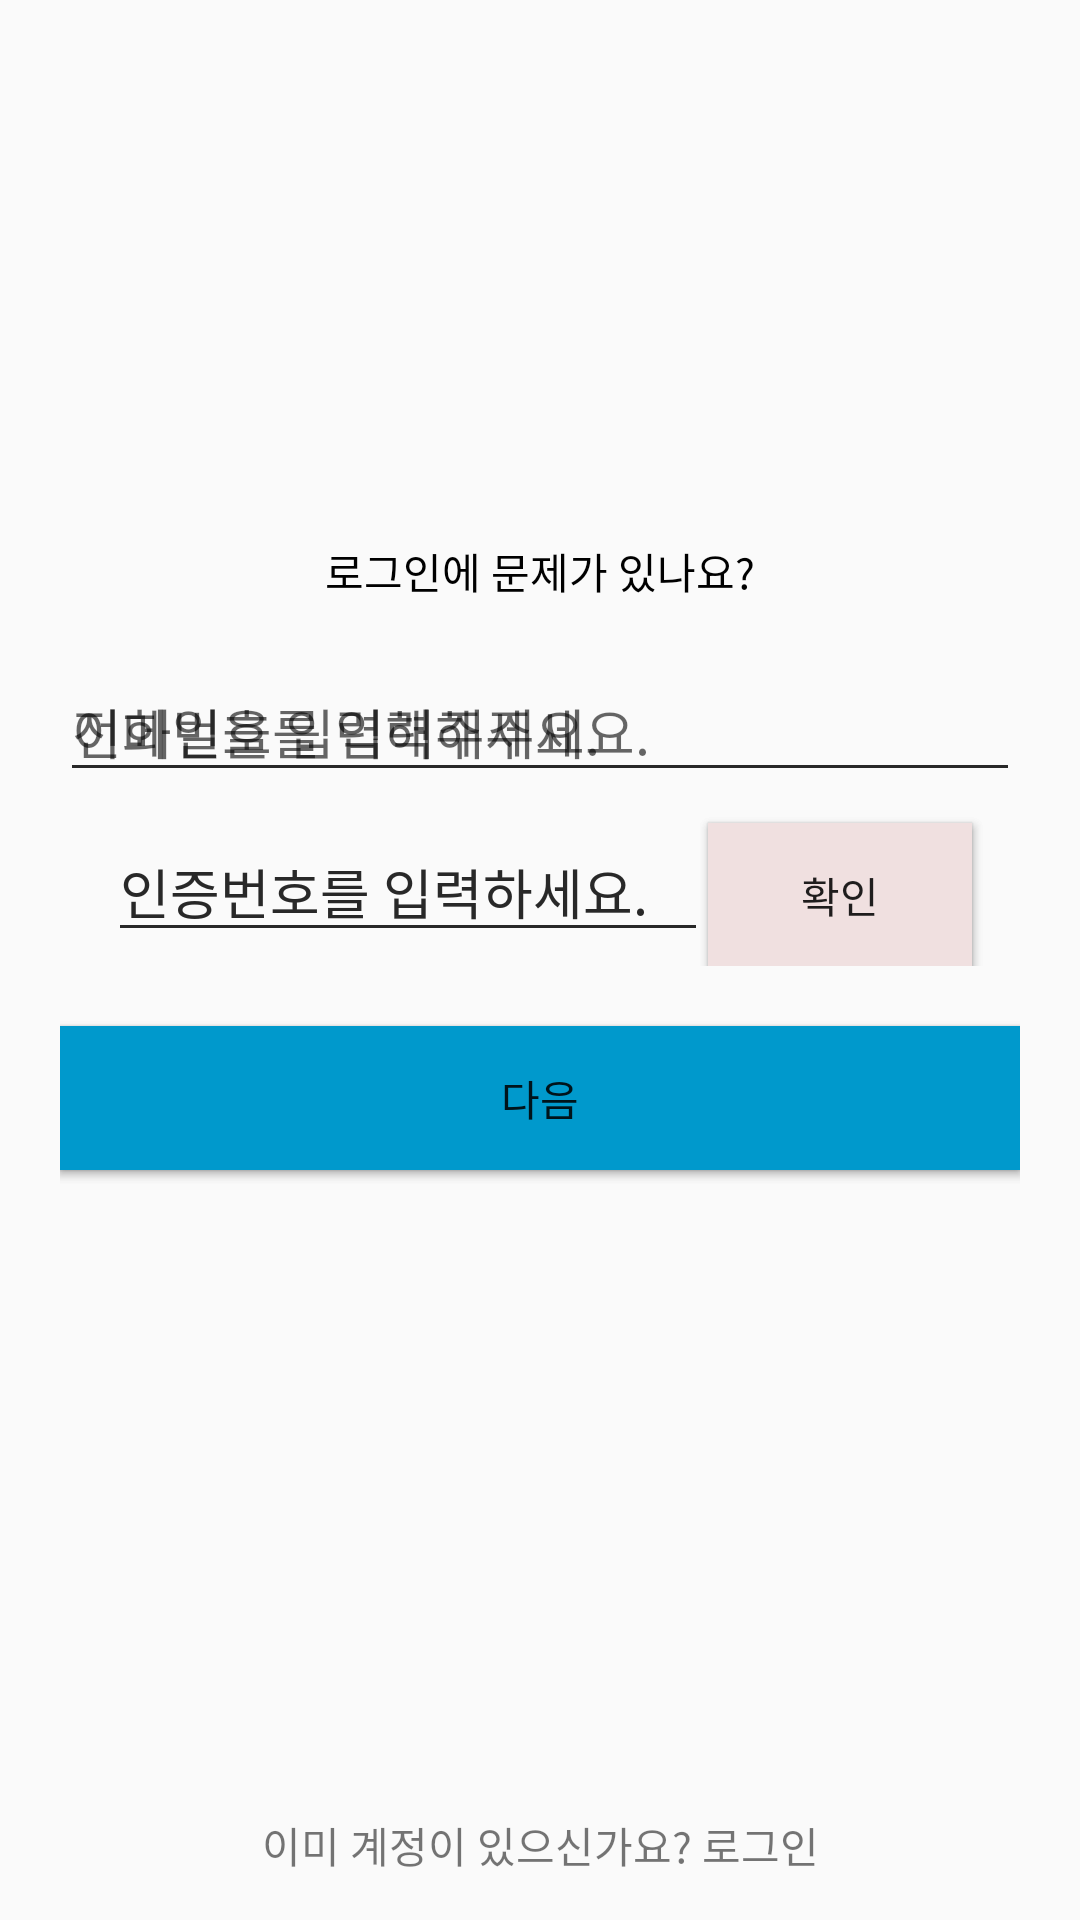

This screen was rendered from an Android layout file. Write that file and the resources it references.
<!-- AndroidManifest.xml: application theme AppTheme -->
<!-- res/layout/activity_find_login.xml -->
<?xml version="1.0" encoding="utf-8"?>
<LinearLayout xmlns:android="http://schemas.android.com/apk/res/android"
    xmlns:app="http://schemas.android.com/apk/res-auto"
    xmlns:tools="http://schemas.android.com/tools"
    android:layout_width="match_parent"
    android:layout_height="match_parent"
    android:orientation="vertical"
    tools:context=".FindLoginActivity">

    <LinearLayout
        android:layout_width="match_parent"
        android:layout_height="wrap_content"
        android:layout_weight="1"
        android:orientation="vertical"
        android:paddingLeft="20dp"
        android:paddingTop="50dp"
        android:paddingRight="20dp">

        <ImageView
            android:id="@+id/imageView"
            android:layout_width="match_parent"
            android:layout_height="120dp"
            app:srcCompat="@mipmap/ic_launcher" />

        <TextView
            android:id="@+id/textView"
            android:layout_width="match_parent"
            android:layout_height="wrap_content"
            android:layout_marginTop="10dp"
            android:gravity="center"
            android:text="로그인에 문제가 있나요?"
            android:textAppearance="@style/TextAppearance.AppCompat.Small"
            android:textColor="@android:color/background_dark" />

        <TabHost
            android:id="@+id/tabhost"
            android:layout_width="match_parent"
            android:layout_height="323dp"
            android:layout_marginTop="0dp">

            <LinearLayout
                android:layout_width="match_parent"
                android:layout_height="match_parent"
                android:orientation="vertical">

                <TabWidget
                    android:id="@android:id/tabs"
                    android:layout_width="match_parent"
                    android:layout_height="wrap_content" />

                <FrameLayout
                    android:id="@android:id/tabcontent"
                    android:layout_width="match_parent"
                    android:layout_height="match_parent"
                    android:layout_marginTop="20dp">

                    <LinearLayout
                        android:id="@+id/tab1"
                        android:layout_width="match_parent"
                        android:layout_height="match_parent"
                        android:orientation="vertical">

                        <EditText
                            android:id="@+id/editText1"
                            android:layout_width="match_parent"
                            android:layout_height="wrap_content"
                            android:ems="10"
                            android:hint="이메일을 입력해주세요."
                            android:inputType="textEmailAddress" />

                        <LinearLayout
                            android:id="@+id/linearLayout1"
                            android:layout_width="match_parent"
                            android:layout_height="wrap_content"
                            android:gravity="center_horizontal"
                            android:orientation="horizontal">

                            <EditText
                                android:id="@+id/editTextAuth_email"
                                android:layout_width="200dp"
                                android:layout_height="wrap_content"
                                android:layout_marginTop="10dp"
                                android:ems="10"
                                android:hint="인증번호를 입력하세요."
                                android:inputType="numberPassword" />

                            <Button
                                android:id="@+id/buttonAuth1"
                                android:layout_width="wrap_content"
                                android:layout_height="wrap_content"
                                android:layout_marginTop="10dp"
                                android:background="#F0E0E0"
                                android:text="확인" />
                        </LinearLayout>

                        <Button
                            android:id="@+id/button1"
                            android:layout_width="match_parent"
                            android:layout_height="wrap_content"
                            android:layout_marginTop="20dp"
                            android:background="@android:color/holo_blue_dark"
                            android:text="다음" />

                    </LinearLayout>

                    <LinearLayout
                        android:id="@+id/tab2"
                        android:layout_width="match_parent"
                        android:layout_height="match_parent"
                        android:orientation="vertical">

                        <EditText
                            android:id="@+id/editText2"
                            android:layout_width="match_parent"
                            android:layout_height="wrap_content"
                            android:ems="10"
                            android:hint="전화번호를 입력해주세요."
                            android:inputType="phone" />

                        <LinearLayout
                            android:id="@+id/linearLayout2"
                            android:layout_width="match_parent"
                            android:layout_height="wrap_content"
                            android:gravity="center_horizontal"
                            android:orientation="horizontal">

                            <EditText
                                android:id="@+id/editTextAuth_tel"
                                android:layout_width="200dp"
                                android:layout_height="wrap_content"
                                android:layout_marginTop="10dp"
                                android:ems="10"
                                android:hint="인증번호를 입력하세요."
                                android:inputType="numberPassword" />

                            <Button
                                android:id="@+id/buttonAuth2"
                                android:layout_width="wrap_content"
                                android:layout_height="wrap_content"
                                android:layout_marginTop="10dp"
                                android:background="#F0E0E0"
                                android:text="확인" />
                        </LinearLayout>

                        <Button
                            android:id="@+id/button2"
                            android:layout_width="match_parent"
                            android:layout_height="wrap_content"
                            android:layout_marginTop="20dp"
                            android:background="@android:color/holo_blue_dark"
                            android:text="다음" />

                    </LinearLayout>

                </FrameLayout>
            </LinearLayout>
        </TabHost>
    </LinearLayout>

    <LinearLayout
        android:layout_width="match_parent"
        android:layout_height="wrap_content"
        android:gravity="bottom"
        android:orientation="vertical">

        <TextView
            android:id="@+id/textView1"
            android:layout_width="match_parent"
            android:layout_height="50dp"
            android:gravity="center"
            android:text="이미 계정이 있으신가요? 로그인" />
    </LinearLayout>

</LinearLayout>
<!-- resources referenced by this layout -->
<resources>
  <style name="AppTheme" parent="Theme.AppCompat.Light.DarkActionBar">
          
          <item name="colorPrimary">@color/colorPrimary</item>
          <item name="colorPrimaryDark">@color/colorPrimaryDark</item>
          <item name="colorAccent">@color/colorAccent</item>
      </style>
  <color name="colorPrimary">#008577</color>
  <color name="colorPrimaryDark">#00574B</color>
  <color name="colorAccent">#D81B60</color>
</resources>
